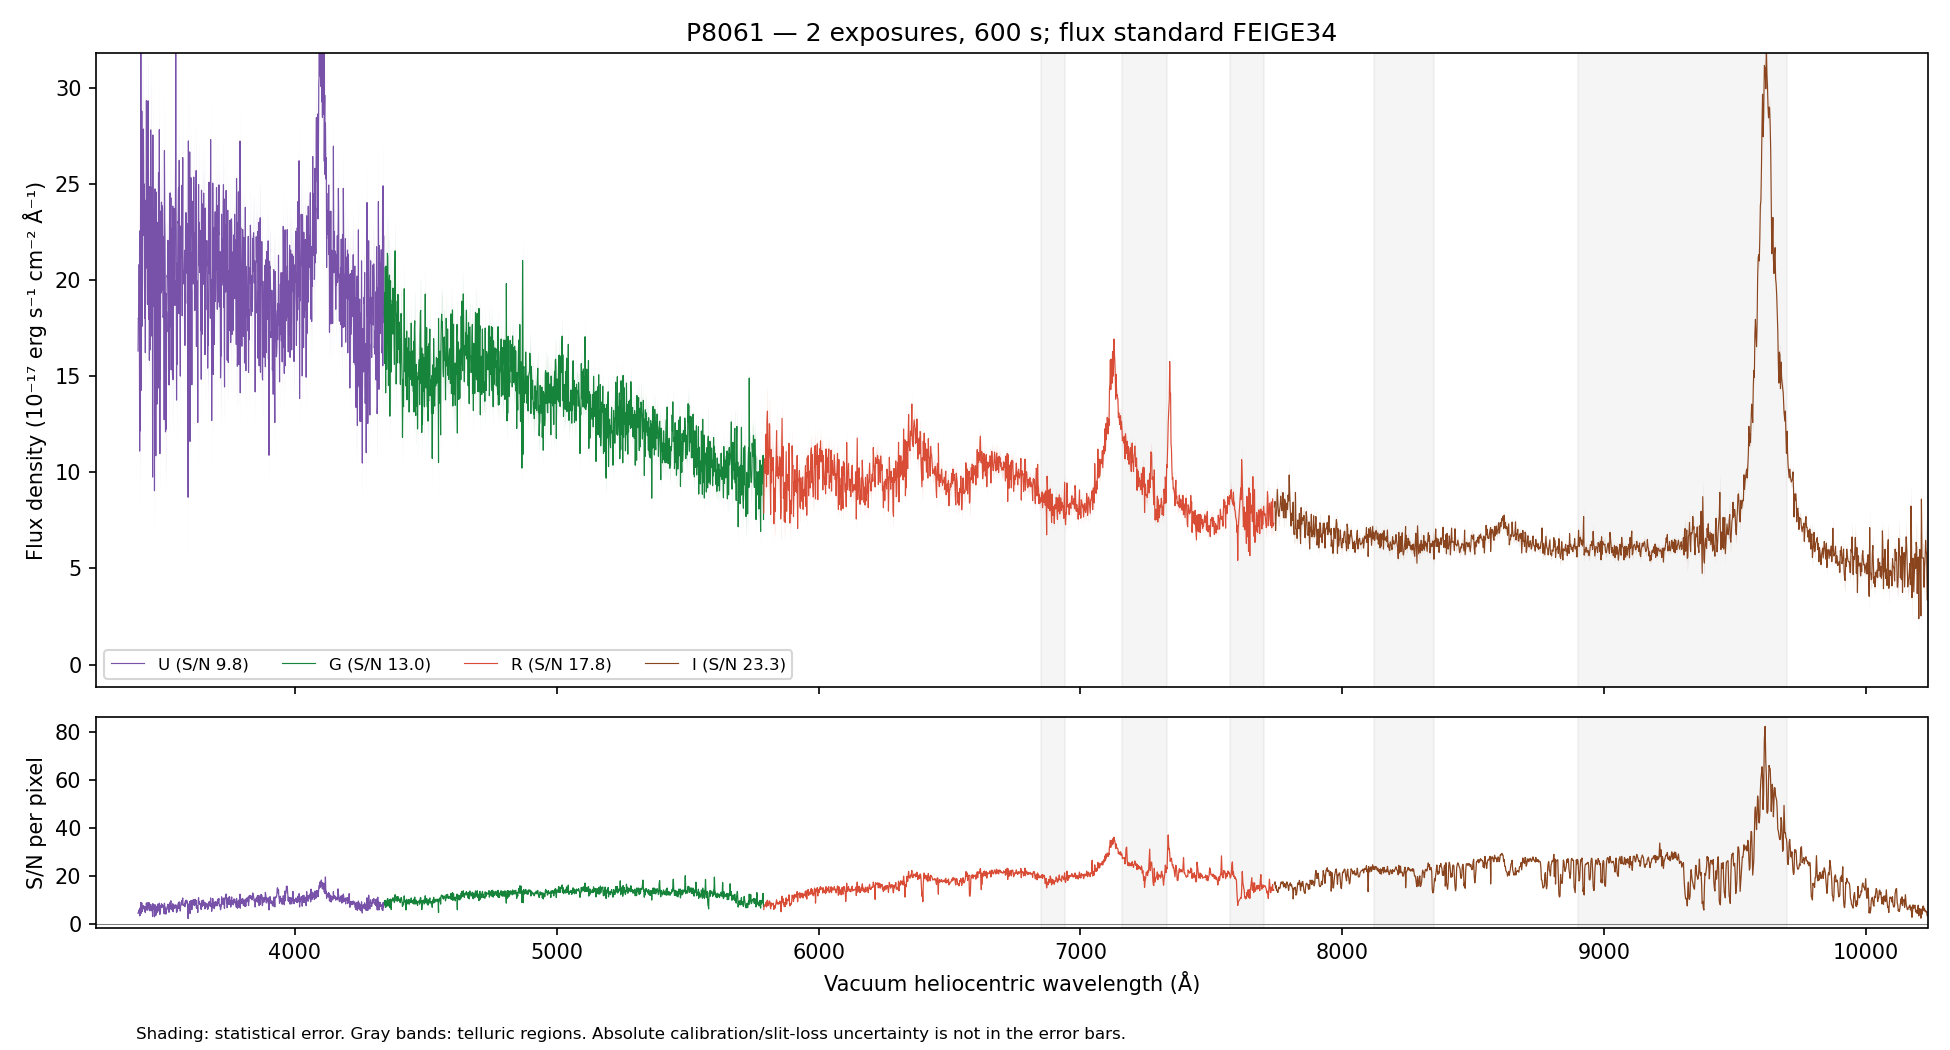

Source data for this figure (header and first rows):
WAVE_VAC_HELIO_A, FLUX, FLUX_ERR, FLUX_UNCORR, ERR_UNCORR, TELLURIC, TELLURIC_ERR, FLUX_ALTSTD, MASK, QUALITY, CHANNEL
3241, 22.1, 4.918, 22.1, 4.918, 1.0, 0.0, 36.78, False, 2, U
3242, 15.73, 4.894, 15.73, 4.894, 1.0, 0.0, 26.21, False, 2, U
3243, 18.99, 4.837, 18.99, 4.837, 1.0, 0.0, 31.66, False, 2, U
3244, 23.45, 4.905, 23.45, 4.905, 1.0, 0.0, 39.12, False, 2, U
3245, 19.08, 4.954, 19.08, 4.954, 1.0, 0.0, 31.83, False, 2, U
3246, 25.74, 5.011, 25.74, 5.011, 1.0, 0.0, 42.96, False, 2, U
3247, 17.67, 4.738, 17.67, 4.738, 1.0, 0.0, 29.49, False, 2, U
3248, 20.1, 4.483, 20.1, 4.483, 1.0, 0.0, 33.54, False, 2, U
3249, 13.96, 4.396, 13.96, 4.396, 1.0, 0.0, 23.28, False, 2, U
3251, 17.9, 4.545, 17.9, 4.545, 1.0, 0.0, 29.85, False, 2, U
3252, 22.86, 4.642, 22.86, 4.642, 1.0, 0.0, 38.08, False, 2, U
3253, 12.47, 4.594, 12.47, 4.594, 1.0, 0.0, 20.76, False, 2, U
3254, 19.62, 4.708, 19.62, 4.708, 1.0, 0.0, 32.64, False, 2, U
3255, 17.04, 4.817, 17.04, 4.817, 1.0, 0.0, 28.32, False, 2, U
3256, 7.642, 4.84, 7.642, 4.84, 1.0, 0.0, 12.69, False, 2, U
3257, 18.14, 5.089, 18.14, 5.089, 1.0, 0.0, 30.11, False, 2, U
3258, 15.56, 5.076, 15.56, 5.076, 1.0, 0.0, 25.81, False, 2, U
3259, 25.66, 5.294, 25.66, 5.294, 1.0, 0.0, 42.51, False, 2, U
3260, 11.44, 5.183, 11.44, 5.183, 1.0, 0.0, 18.93, False, 2, U
3261, 22.89, 5.263, 22.89, 5.263, 1.0, 0.0, 37.87, False, 2, U
3262, 24.14, 5.235, 24.14, 5.235, 1.0, 0.0, 39.91, False, 2, U
3263, 18.28, 5.157, 18.28, 5.157, 1.0, 0.0, 30.2, False, 2, U
3264, 17.2, 5.046, 17.2, 5.046, 1.0, 0.0, 28.42, False, 2, U
3265, 21.18, 4.908, 21.18, 4.908, 1.0, 0.0, 34.99, False, 2, U
3266, 31.15, 5.101, 31.15, 5.101, 1.0, 0.0, 51.45, False, 2, U
3267, 18.22, 5.14, 18.22, 5.14, 1.0, 0.0, 30.09, False, 2, U
3268, 19.45, 5.215, 19.45, 5.215, 1.0, 0.0, 32.13, False, 2, U
3269, 19.71, 5.078, 19.71, 5.078, 1.0, 0.0, 32.56, False, 2, U
3270, 24.06, 5.06, 24.06, 5.06, 1.0, 0.0, 39.75, False, 2, U
3271, 12.66, 4.69, 12.66, 4.69, 1.0, 0.0, 20.91, False, 2, U
3272, 20.46, 4.854, 20.46, 4.854, 1.0, 0.0, 33.82, False, 2, U
3273, 21.48, 4.896, 21.48, 4.896, 1.0, 0.0, 35.52, False, 2, U
3274, 20.28, 4.96, 20.28, 4.96, 1.0, 0.0, 33.55, False, 2, U
3275, 20.74, 4.961, 20.74, 4.961, 1.0, 0.0, 34.33, False, 2, U
3276, 12.39, 4.716, 12.39, 4.716, 1.0, 0.0, 20.51, False, 2, U
3277, 16.11, 4.709, 16.11, 4.709, 1.0, 0.0, 26.68, False, 2, U
3278, 19.08, 4.632, 19.08, 4.632, 1.0, 0.0, 31.62, False, 2, U
3279, 11.94, 4.471, 11.94, 4.471, 1.0, 0.0, 19.79, False, 2, U
3280, 15.89, 4.565, 15.89, 4.565, 1.0, 0.0, 26.35, False, 2, U
3281, 17.92, 4.688, 17.92, 4.688, 1.0, 0.0, 29.74, False, 2, U
3282, 20.16, 4.605, 20.16, 4.605, 1.0, 0.0, 33.47, False, 2, U
3283, 17.03, 4.561, 17.03, 4.561, 1.0, 0.0, 28.29, False, 2, U
3284, 19.64, 4.679, 19.64, 4.679, 1.0, 0.0, 32.63, False, 2, U
3285, 12.34, 4.501, 12.34, 4.501, 1.0, 0.0, 20.5, False, 2, U
3286, 19.01, 4.427, 19.01, 4.427, 1.0, 0.0, 31.6, False, 2, U
3288, 10.46, 4.252, 10.46, 4.252, 1.0, 0.0, 17.39, False, 2, U
3289, 28.44, 4.626, 28.44, 4.626, 1.0, 0.0, 47.32, False, 2, U
3290, 8.511, 4.643, 8.511, 4.643, 1.0, 0.0, 14.16, False, 2, U
3291, 20.03, 4.91, 20.03, 4.91, 1.0, 0.0, 33.33, False, 2, U
3292, 20.9, 4.823, 20.9, 4.823, 1.0, 0.0, 34.79, False, 2, U
3293, 19.38, 4.942, 19.38, 4.942, 1.0, 0.0, 32.27, False, 2, U
3294, 22.52, 4.929, 22.52, 4.929, 1.0, 0.0, 37.5, False, 2, U
3295, 17.18, 4.976, 17.18, 4.976, 1.0, 0.0, 28.62, False, 2, U
3296, 17, 4.919, 17, 4.919, 1.0, 0.0, 28.32, False, 2, U
3297, 26.61, 5.055, 26.61, 5.055, 1.0, 0.0, 44.33, False, 2, U
3298, 18.55, 4.798, 18.55, 4.798, 1.0, 0.0, 30.91, False, 2, U
3299, 15.2, 4.852, 15.2, 4.852, 1.0, 0.0, 25.34, False, 2, U
3300, 30.94, 5.059, 30.94, 5.059, 1.0, 0.0, 51.57, False, 2, U
3301, 15.62, 4.974, 15.62, 4.974, 1.0, 0.0, 26.05, False, 2, U
3302, 31.43, 4.958, 31.43, 4.958, 1.0, 0.0, 52.41, False, 2, U
... 4,421 more rows
